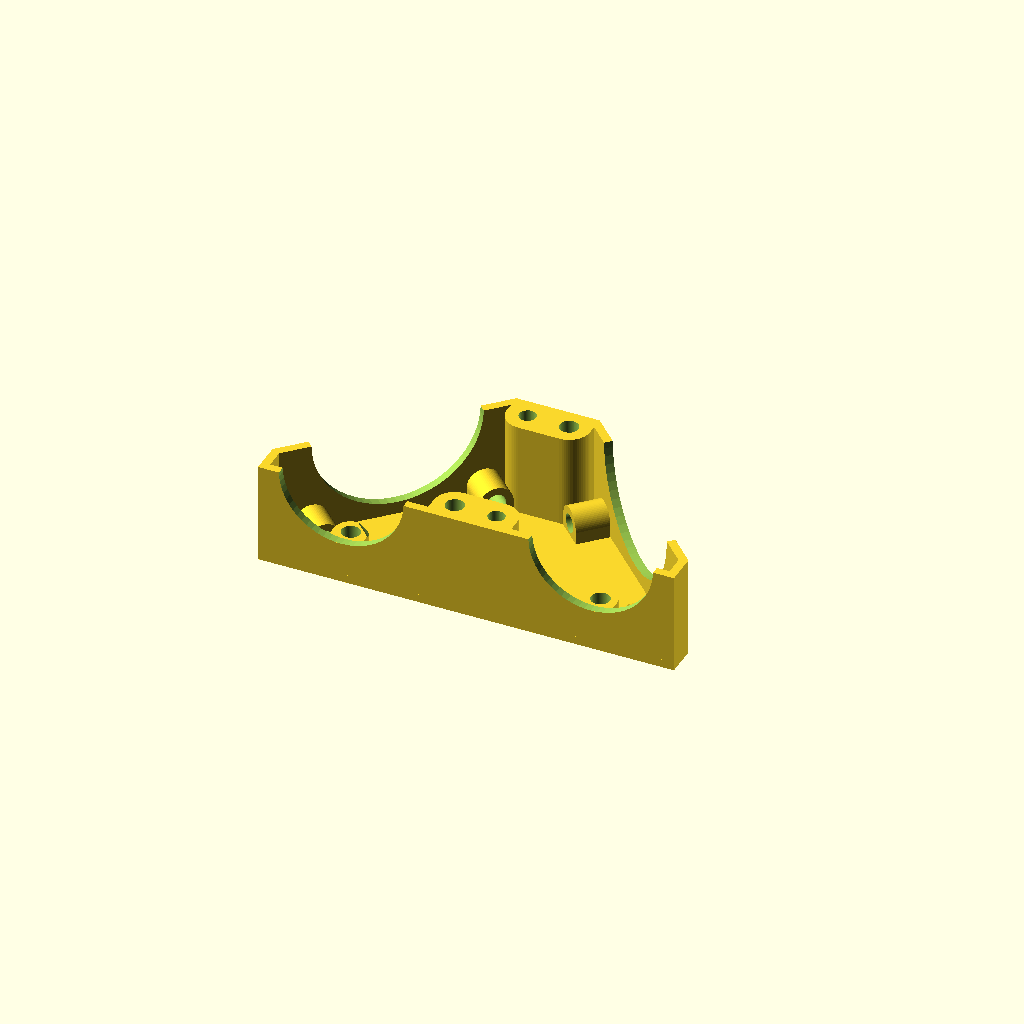
Cell 1: rendered with the file's own defaults.
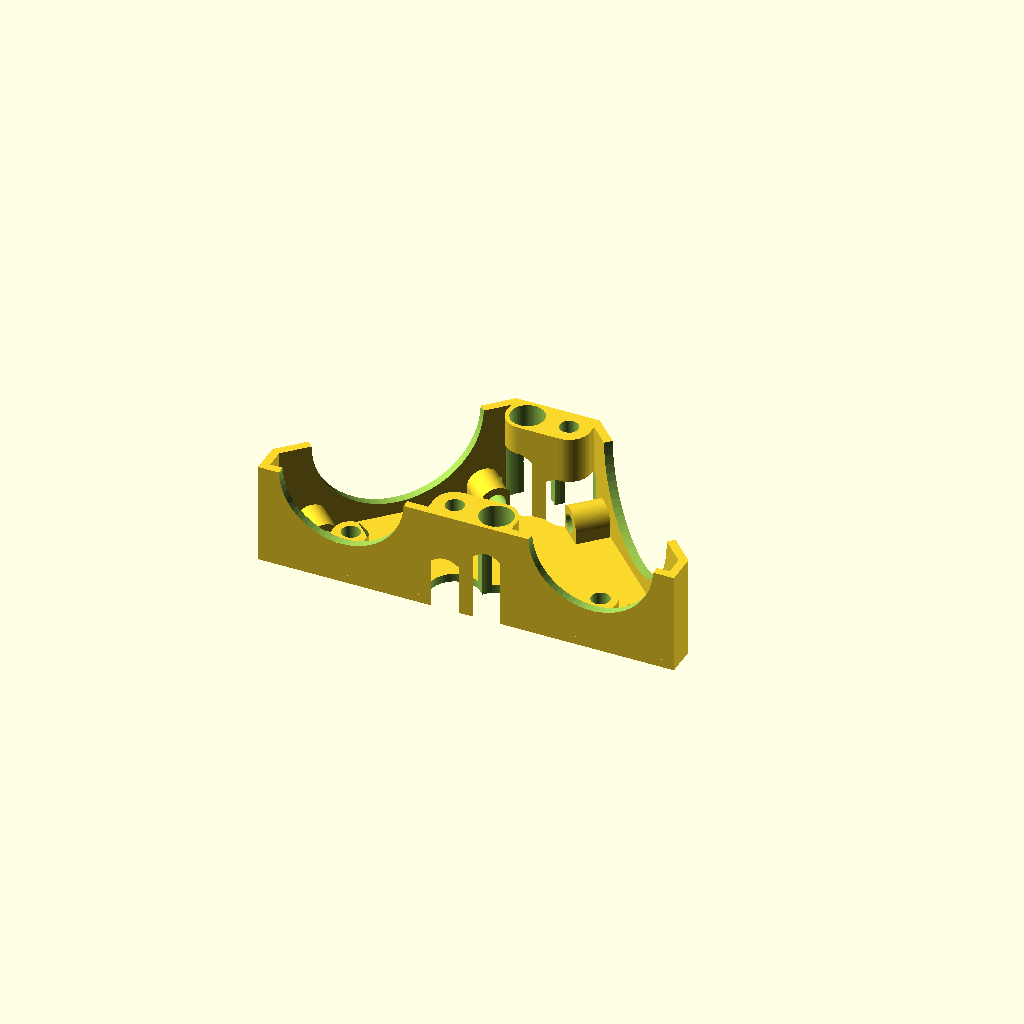
Cell 2 — sh_through set to 8, the other parameters unchanged.
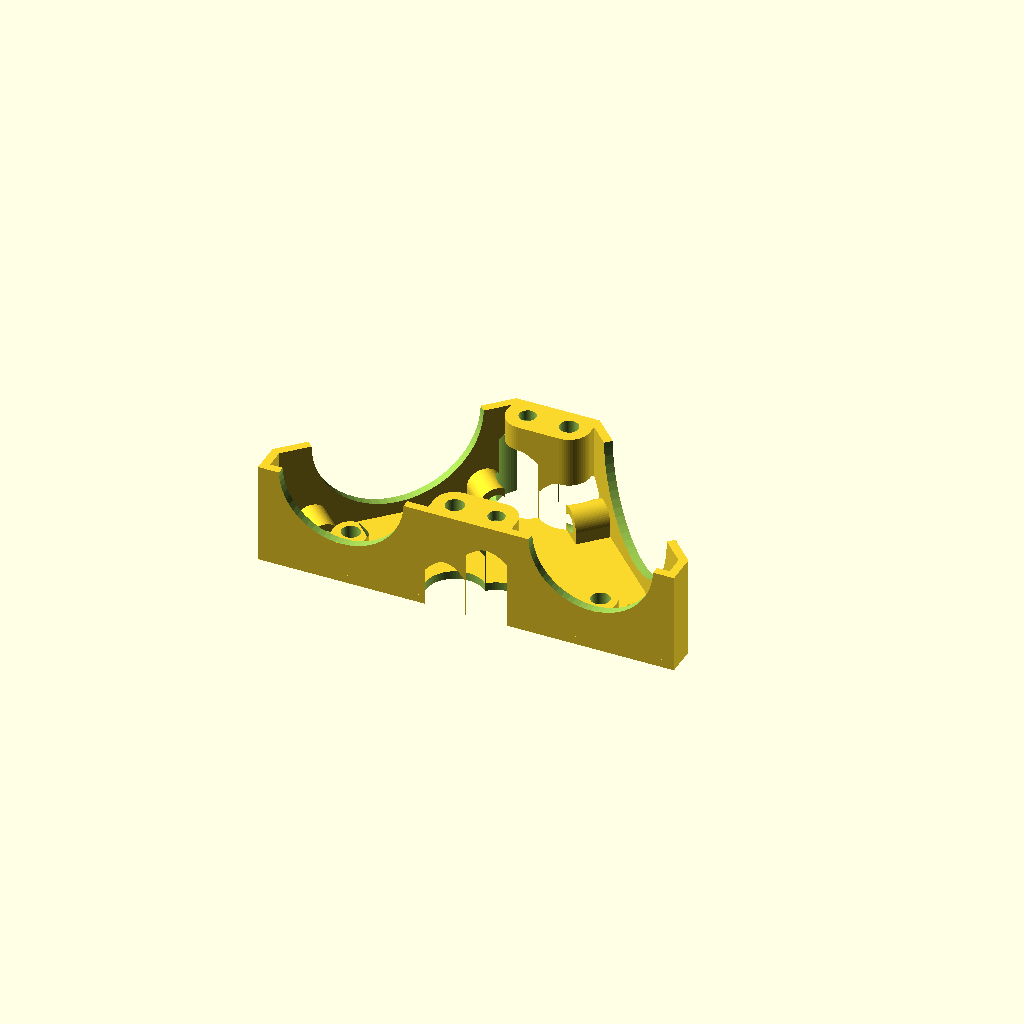
Cell 3: the same model with sh_countersink = 6.
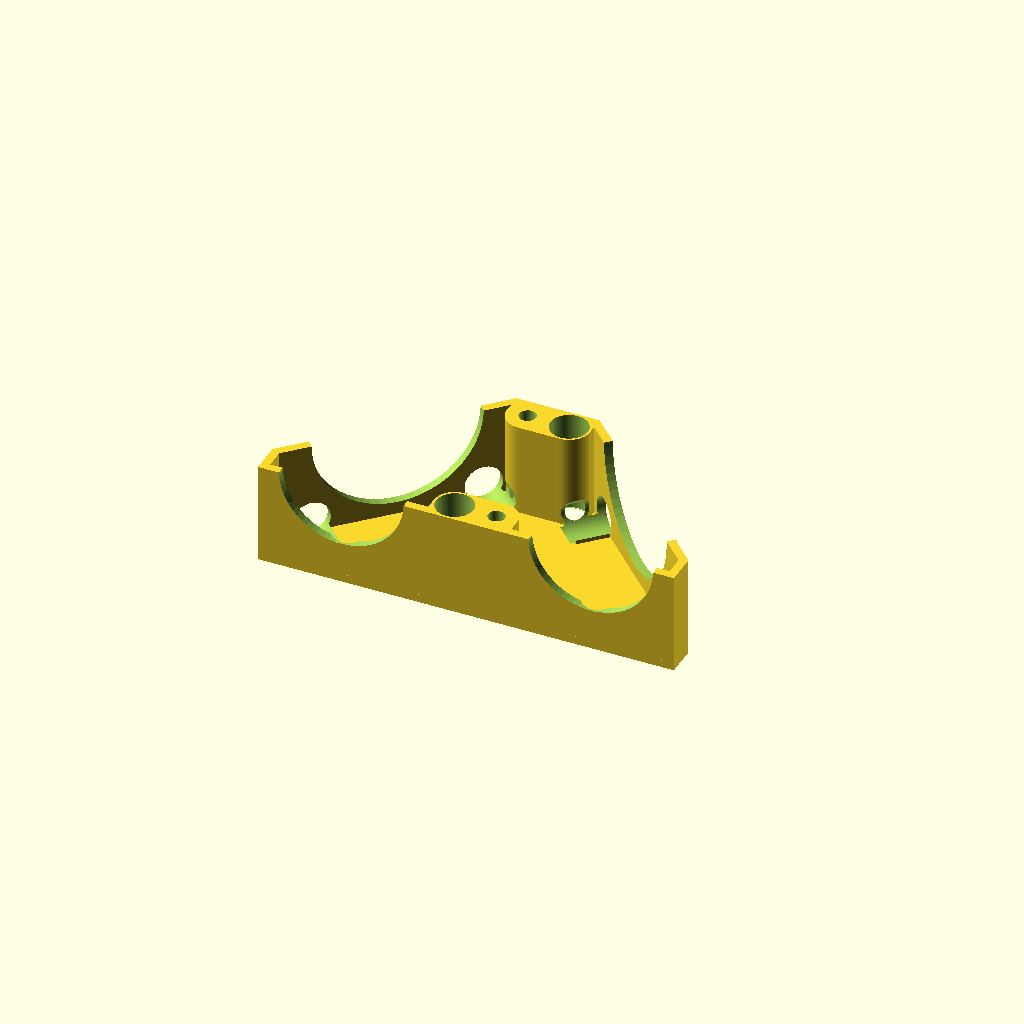
Cell 4: sh_thread = 9 (everything else at default).
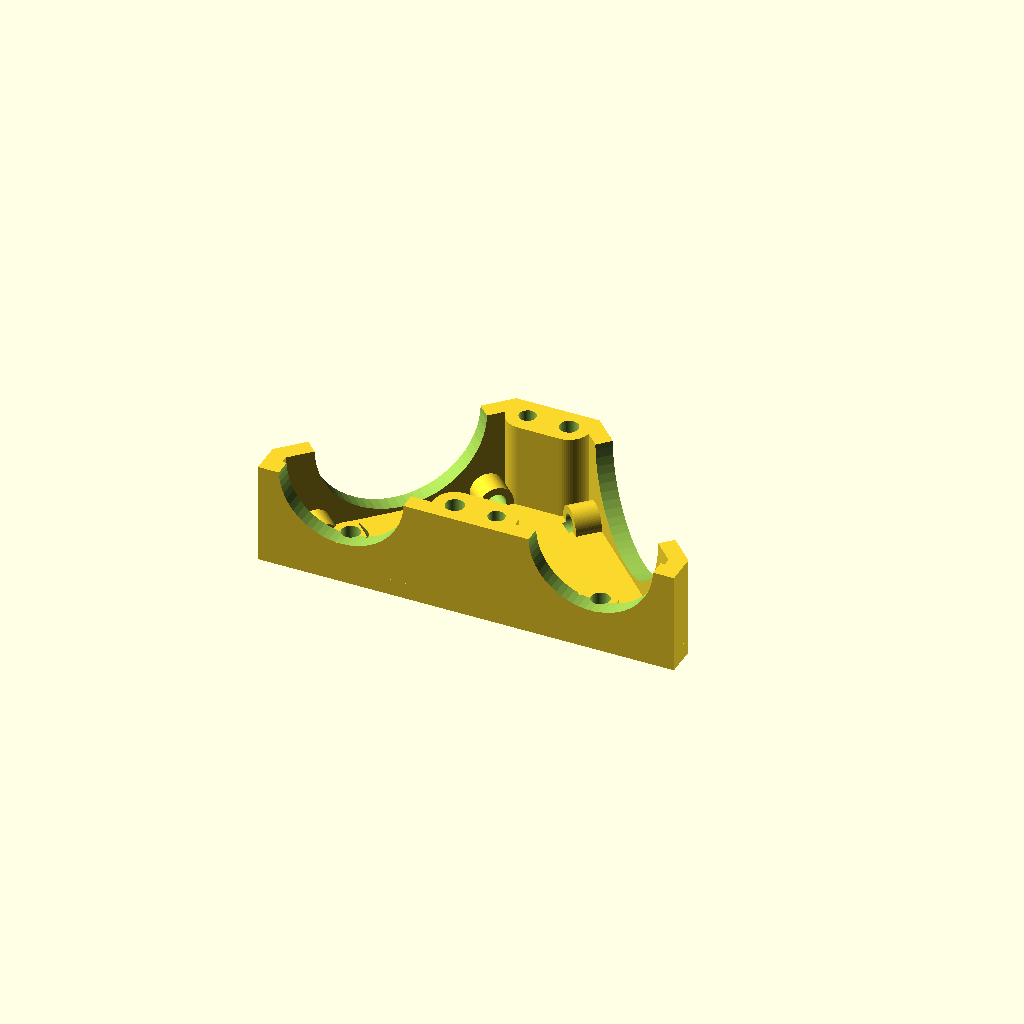
Cell 5: the same model with shell_thickness = 4.
All cells are drawn from one camera (rotation 55°, 0°, 25°, orthographic, colour scheme Cornfield), so only the parameter changes between them.
The OpenSCAD source (models/legacy/mirror_stage/mirror_stage_body.scad):
$fn=64;

sh_through = 4;
sh_countersink = 3;
sh_thread = 4.5; // 2.7 for tapping, 4.5 for brass insert
sh_thread_depth = 6;

shell_thickness = 2;
shell_thread_hole_thickness = 10;
shell_thread_hole_diameter = 8;

mounting_holes_height = 30;
mounting_holes_width = 40;

optical_hole = 30;
mirror_hole = 40;
flange_thickness = 3;

total_optical_length = 115; // 150 original, 130 modified, 115 hq camera
flange_gap = 20;
ifd = flange_gap + 40;
rol = total_optical_length - ifd;

grow_prop = sqrt(2);
shell_height = 50/2 - 0.5;

module flange_holes() {
    //translate([-mounting_holes_height/2,-1,5])rotate([-90,0,0])cylinder(shell_thread_hole_thickness + 2, sh_thread/2, sh_thread/2);
    //translate([mounting_holes_height/2,-1,5])rotate([-90,0,0])cylinder(shell_thread_hole_thickness + 2, sh_thread/2, sh_thread/2);
    translate([0,-1,50/2])rotate([-90,0,0])cylinder(shell_thickness+2, optical_hole/2, optical_hole/2);


    translate([0,5,-1])cylinder(shell_thread_hole_thickness + 2, sh_thread/2, sh_thread/2);
}

module mirror_flange_holes() {
    translate([-mounting_holes_width/2,-1,5])rotate([-90,0,0])cylinder(shell_thread_hole_thickness + 2, sh_thread/2, sh_thread/2);
    translate([mounting_holes_width/2,-1,5])rotate([-90,0,0])cylinder(shell_thread_hole_thickness + 2, sh_thread/2, sh_thread/2);
    //translate([0,-1,50/2])rotate([-90,0,0])cylinder(shell_thickness+2, optical_hole/2, optical_hole/2);

    //hull() {
    //    translate([0,-1,50/2])rotate([-90,0,45])cylinder((optical_hole/2)*grow_prop, optical_hole/2, optical_hole/2);
    //    translate([0,-1,50/2])rotate([-90,0,-45])cylinder((optical_hole/2)*grow_prop, optical_hole/2, optical_hole/2);
    //}
    translate([0,-1,50/2])rotate([-90,0,0])cylinder((optical_hole/2)*grow_prop, mirror_hole/2, mirror_hole/2);
}

module flange() {
    //translate([mounting_holes_height/2,0,5])hull() {
    //    rotate([-90,0,0])cylinder(shell_thread_hole_thickness, shell_thread_hole_diameter/2, shell_thread_hole_diameter/2);
    //    translate([-shell_thread_hole_diameter/2,0,-5])cube([shell_thread_hole_diameter, shell_thread_hole_thickness,1]);
    //}
    //translate([-mounting_holes_height/2,0,5])hull() {
    //    rotate([-90,0,0])cylinder(shell_thread_hole_thickness, shell_thread_hole_diameter/2, shell_thread_hole_diameter/2);
    //    translate([-shell_thread_hole_diameter/2,0,-5])cube([shell_thread_hole_diameter, shell_thread_hole_thickness,1]);
    //}
    translate([-20, 0, 0])cube([40,shell_thickness,shell_height]);

    hull() {
        translate([0,5,0])cylinder(shell_thread_hole_thickness, shell_thread_hole_diameter/2, shell_thread_hole_diameter/2);
        translate([-shell_thread_hole_diameter/2,0,0])cube([shell_thread_hole_diameter, 1,shell_thread_hole_thickness]);
    }
}

module mirror_flange() {
    translate([mounting_holes_width/2,0,5])hull() {
        rotate([90,0,0])cylinder(shell_thread_hole_thickness, shell_thread_hole_diameter/2, shell_thread_hole_diameter/2);
        translate([-shell_thread_hole_diameter/2,-shell_thread_hole_thickness,-5])cube([shell_thread_hole_diameter, shell_thread_hole_thickness,1]);
    }
    translate([-mounting_holes_width/2,0,5])hull() {
        rotate([90,0,0])cylinder(shell_thread_hole_thickness, shell_thread_hole_diameter/2, shell_thread_hole_diameter/2);
        translate([-shell_thread_hole_diameter/2,-shell_thread_hole_thickness,-5])cube([shell_thread_hole_diameter, shell_thread_hole_thickness,1]);
    }
    translate([-20 * grow_prop, -shell_thickness, 0])cube([40 * grow_prop,shell_thickness,shell_height]);
    


}

module countersink_cyl() {
    cylinder(mounting_holes_height + 10, sh_through/2, sh_through/2);
    hull () {
        translate([0,0,-5])cylinder(1, (sh_countersink-1) + (sh_through/2), (sh_countersink-1) + (sh_through/2));
        translate([0,0,mounting_holes_height/2 + 1])cylinder(sh_countersink, (sh_countersink-1) + (sh_through/2), sh_through/2);
    }
}

module thread_cyl() {
    cylinder(mounting_holes_height + 10, sh_thread/2, sh_thread/2);
    hull () {
        translate([0,0,-5])cylinder(1, (sh_countersink-1) + (sh_through/2), (sh_countersink-1) + (sh_through/2));
        translate([0,0,mounting_holes_height/2 - sh_countersink])cylinder(sh_countersink+2, (sh_countersink-1) + (sh_through/2), sh_thread/2);
    }
}



difference(){
    union() {
        translate([0,0,0])flange();
        translate([ifd,0,0])flange();
        translate([0,rol/2,0])rotate([0,0,45])mirror_flange();
        translate([0 + ifd,rol/2,0])rotate([0,0,-45])mirror_flange();

        translate([0,0,0])translate([-20, 0, 0])cube([shell_thickness,rol/2-20,shell_height]);
        translate([ifd,0,0])translate([20-shell_thickness, 0, 0])cube([shell_thickness,rol/2-20,shell_height]);
        translate([ifd/2,0,0])translate([-flange_gap/2, 0, 0])cube([flange_gap,shell_thickness,shell_height]);
        translate([ifd/2,(rol/2)+20-shell_thickness,0])translate([-flange_gap/2, 0, 0])cube([flange_gap,shell_thickness,shell_height]);

        hull() {
            translate([0,0,0])translate([-20, 0, 0])cube([shell_thickness,rol/2-20,shell_thickness]);
            translate([ifd,0,0])translate([20-shell_thickness, 0, 0])cube([shell_thickness,rol/2-20,shell_thickness]);
            translate([ifd/2,0,0])translate([-flange_gap/2, 0, 0])cube([flange_gap,shell_thickness,shell_thickness]);
            translate([ifd/2,(rol/2)+20-shell_thickness,0])translate([-flange_gap/2, 0, 0])cube([flange_gap,shell_thickness,shell_thickness]);
        }

        hull() {
            translate([ifd/2 + 5,5,0])cylinder(shell_height, 10/2, 10/2);
            translate([ifd/2 - 5,5,0])cylinder(shell_height, 10/2, 10/2);
            translate([ifd/2,0,0])translate([-flange_gap/2, 0, 0])cube([flange_gap,shell_thickness,shell_height]);
        }

        hull() {
            translate([ifd/2 + 5,(rol/2)+15,0])cylinder(shell_height, 10/2, 10/2);
            translate([ifd/2 - 5,(rol/2)+15,0])cylinder(shell_height, 10/2, 10/2);
            translate([ifd/2,(rol/2)+20-shell_thickness,0])translate([-flange_gap/2, 0, 0])cube([flange_gap,shell_thickness,shell_height]);
        }
        

//shell_thread_hole_thickness
    }

    translate([0,0,0])flange_holes();
    translate([ifd,0,0])flange_holes();
    translate([0,rol/2,0])rotate([0,0,45])rotate([0,0,180])mirror_flange_holes();
    translate([ifd,rol/2,0])rotate([0,0,-45])rotate([0,0,180])mirror_flange_holes();

    
    translate([ifd/2 + 5,5,0])countersink_cyl();
    translate([ifd/2 - 5,5,0])thread_cyl();

    translate([ifd/2 + 5,(rol/2)+15,0])thread_cyl();
    translate([ifd/2 - 5,(rol/2)+15,0])countersink_cyl();

    //translate([0,0,0])rotate([-90,0,0])flange_holes(optical_hole, 0, 0);
    //translate([ifd,0,0])rotate([-90,0,0])flange_holes(optical_hole, 0, 0);
    //translate([0,rol/2,0])rotate([90,0,45])flange_holes(optical_hole, 90, flange_grow);
    //translate([ifd,rol/2,0])rotate([90,0,-45])flange_holes(optical_hole, 90, flange_grow);
}
Customizer parameters (derived from the source; name, type, default, range or options):
sh_through: number, default 4
sh_countersink: number, default 3
sh_thread: number, default 4.5
sh_thread_depth: number, default 6
shell_thickness: number, default 2
shell_thread_hole_thickness: number, default 10
shell_thread_hole_diameter: number, default 8
mounting_holes_height: number, default 30
mounting_holes_width: number, default 40
optical_hole: number, default 30
mirror_hole: number, default 40
flange_thickness: number, default 3
total_optical_length: number, default 115
flange_gap: number, default 20
